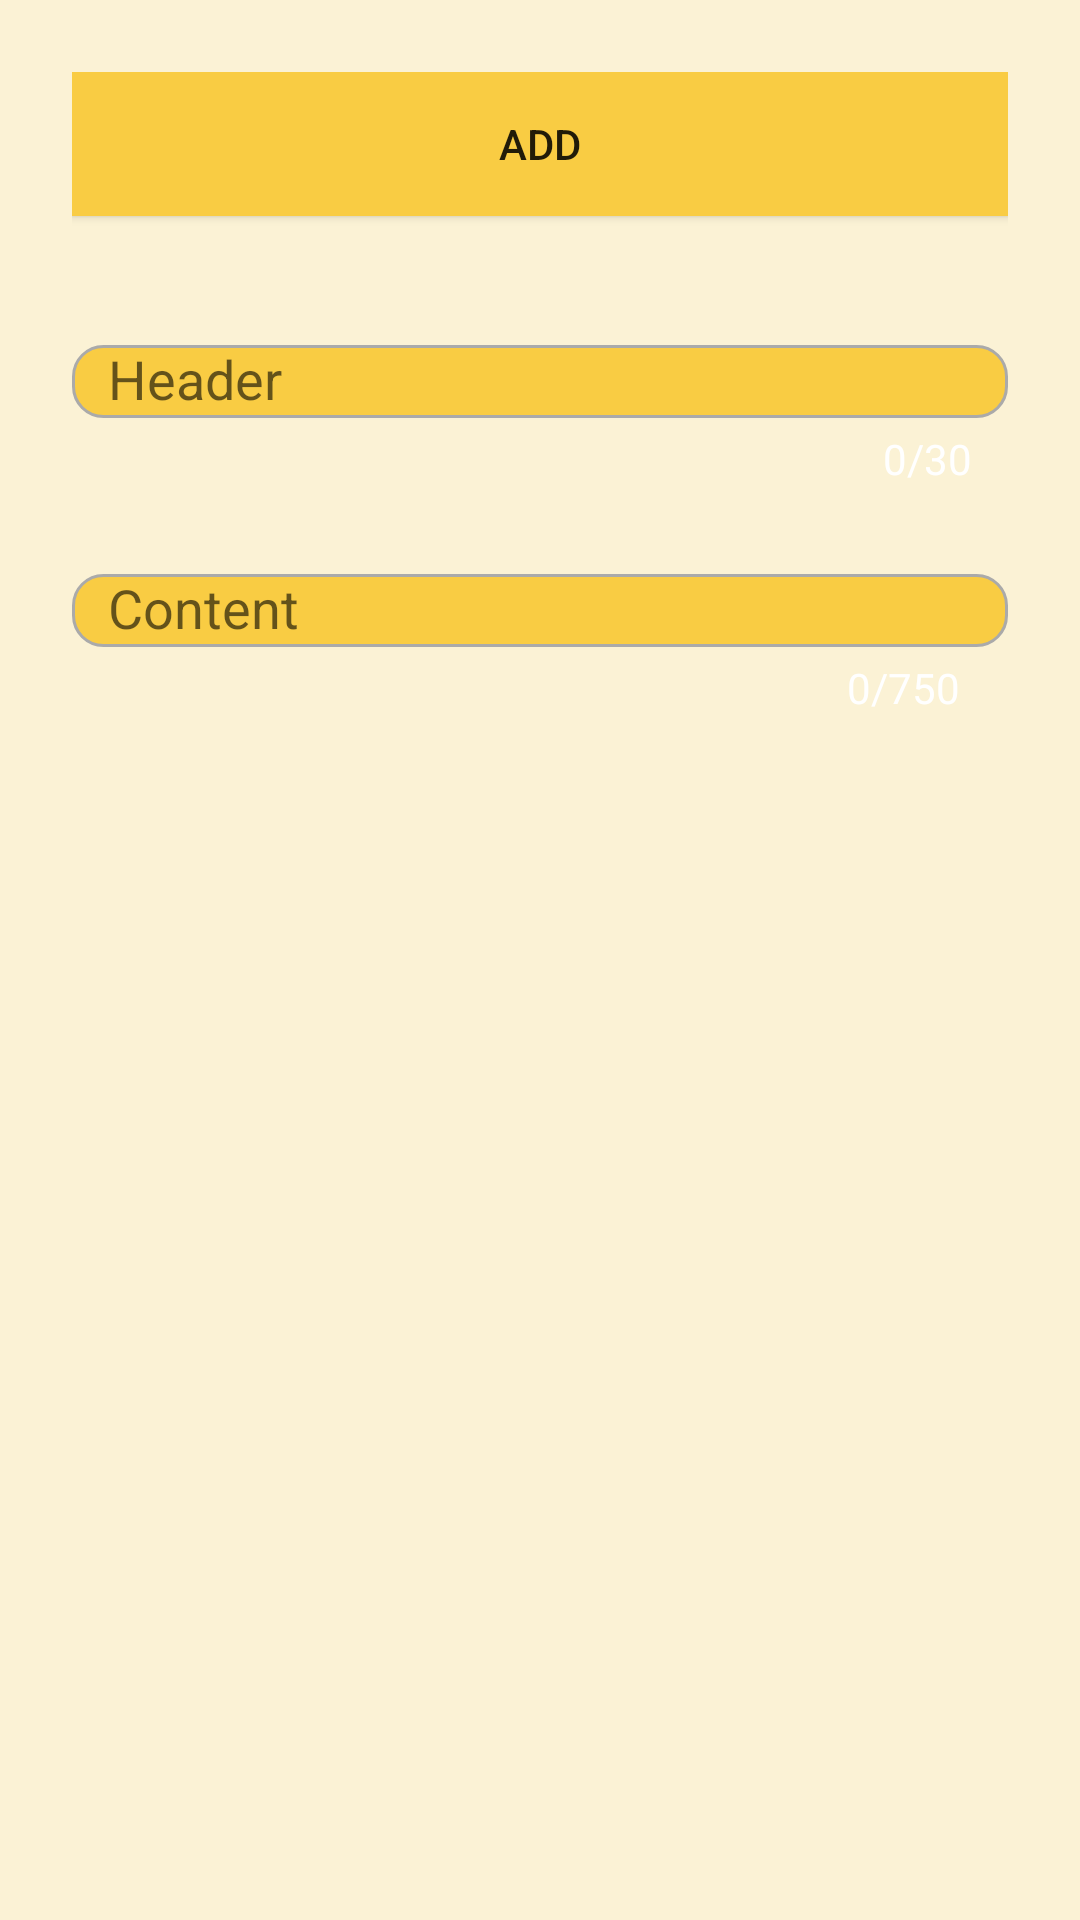

Android layout source for this screen:
<!-- AndroidManifest.xml: application theme AppTheme -->
<!-- res/layout/fragment_add.xml -->
<?xml version="1.0" encoding="utf-8"?>
<androidx.constraintlayout.widget.ConstraintLayout xmlns:android="http://schemas.android.com/apk/res/android"
    xmlns:app="http://schemas.android.com/apk/res-auto"
    xmlns:tools="http://schemas.android.com/tools"
    android:layout_width="match_parent"
    android:layout_height="match_parent"
    android:background="#FBF2D5"
    android:padding="@dimen/padding"
    tools:context=".fragments.add.AddFragment">

    <Button
        android:id="@+id/add_button"
        android:layout_width="match_parent"
        android:layout_height="wrap_content"
        android:layout_marginBottom="32dp"
        android:background="#F9CC43"
        android:text="@string/add_button"
        app:layout_constraintEnd_toEndOf="parent"
        app:layout_constraintHorizontal_bias="0.5"
        app:layout_constraintStart_toStartOf="parent"
        app:layout_constraintTop_toTopOf="parent" />

    <com.google.android.material.textfield.TextInputLayout
        android:id="@+id/inputLayout"
        android:layout_width="match_parent"
        android:layout_height="wrap_content"
        android:layout_marginTop="32dp"
        app:counterEnabled="true"
        app:counterMaxLength="30"
        app:counterOverflowTextAppearance="@style/counterOverride"
        app:counterTextAppearance="@style/counterStyle"
        app:layout_constraintEnd_toEndOf="parent"
        app:layout_constraintHorizontal_bias="0.5"
        app:layout_constraintStart_toStartOf="parent"
        app:layout_constraintTop_toBottomOf="@id/add_button">

        <EditText
            android:id="@+id/header_et"
            android:layout_width="match_parent"
            android:layout_height="wrap_content"
            android:layout_marginTop="32dp"
            android:background="@drawable/custom_input"
            android:ems="10"
            android:hint="@string/header"
            android:inputType="text"
            android:paddingStart="12dp"
            android:paddingEnd="12dp"
            app:layout_constraintEnd_toEndOf="parent"
            app:layout_constraintHorizontal_bias="0.5"
            app:layout_constraintStart_toStartOf="parent"
            app:layout_constraintTop_toBottomOf="@id/add_button" />

    </com.google.android.material.textfield.TextInputLayout>

    <ScrollView
        android:id="@+id/scrollView"
        android:layout_width="match_parent"
        android:layout_height="wrap_content"
        android:layout_marginTop="18dp"
        android:ems="10"
        app:layout_constraintEnd_toEndOf="parent"
        app:layout_constraintHorizontal_bias="0.5"
        app:layout_constraintStart_toStartOf="parent"
        app:layout_constraintTop_toBottomOf="@id/inputLayout">

        <com.google.android.material.textfield.TextInputLayout
            android:layout_width="match_parent"
            android:layout_height="wrap_content"
            app:counterEnabled="true"
            app:counterMaxLength="750"
            app:counterOverflowTextAppearance="@style/counterOverride"
            app:counterTextAppearance="@style/counterStyle">

            <EditText
                android:id="@+id/descr_et"
                android:layout_width="match_parent"
                android:layout_height="wrap_content"
                android:layout_centerHorizontal="true"
                android:layout_centerVertical="true"
                android:background="@drawable/custom_input"
                android:ems="10"
                android:hint="@string/content"
                android:inputType="textCapSentences|textAutoCorrect|textMultiLine"
                android:maxLines="20"
                android:overScrollMode="always"
                android:paddingStart="12dp"
                android:paddingEnd="12dp"
                android:scrollbarStyle="insideInset"
                android:scrollbars="vertical"
                android:singleLine="true" />

        </com.google.android.material.textfield.TextInputLayout>

    </ScrollView>

</androidx.constraintlayout.widget.ConstraintLayout>
<!-- resources referenced by this layout -->
<resources>
  <dimen name="padding">24dp</dimen>
  <!-- drawable custom_input (drawable) -->
  <?xml version="1.0" encoding="utf-8"?>
  <selector xmlns:android="http://schemas.android.com/apk/res/android">
  
      <item android:state_enabled="true" android:state_focused="true">
  
          <shape android:shape="rectangle">
              <solid android:color="@android:color/white"/>
              <corners android:radius="10dp"/>
              <stroke android:color="#F9CC43"
              android:width="1dp"/>
          </shape>
  
      </item>
  
      <item android:state_enabled="true">
  
          <shape android:shape="rectangle">
              <solid android:color="#F9CC43"/>
              <corners android:radius="10dp"/>
              <stroke android:color="@android:color/darker_gray" android:width="1dp"/>
          </shape>
  
      </item>
  
  </selector>
  <string name="add_button">Add</string>
  <string name="content">Content</string>
  <string name="header">Header</string>
  <style name="counterOverride" parent="TextAppearance.AppCompat.Small">
          <item name="android:textColor">@android:color/holo_red_dark</item>
      </style>
  <style name="counterStyle" parent="TextAppearance.AppCompat.Small">
          <item name="android:textColor">@android:color/white</item>
          <item name="android:background">#F7E5B1</item>
      </style>
  <style name="AppTheme" parent="Theme.AppCompat.Light.DarkActionBar">
          
          <item name="colorPrimary">#ECBE32</item>
          <item name="colorPrimaryDark">#FFC105</item>
          <item name="colorAccent">#DBA500</item>
      </style>
</resources>
